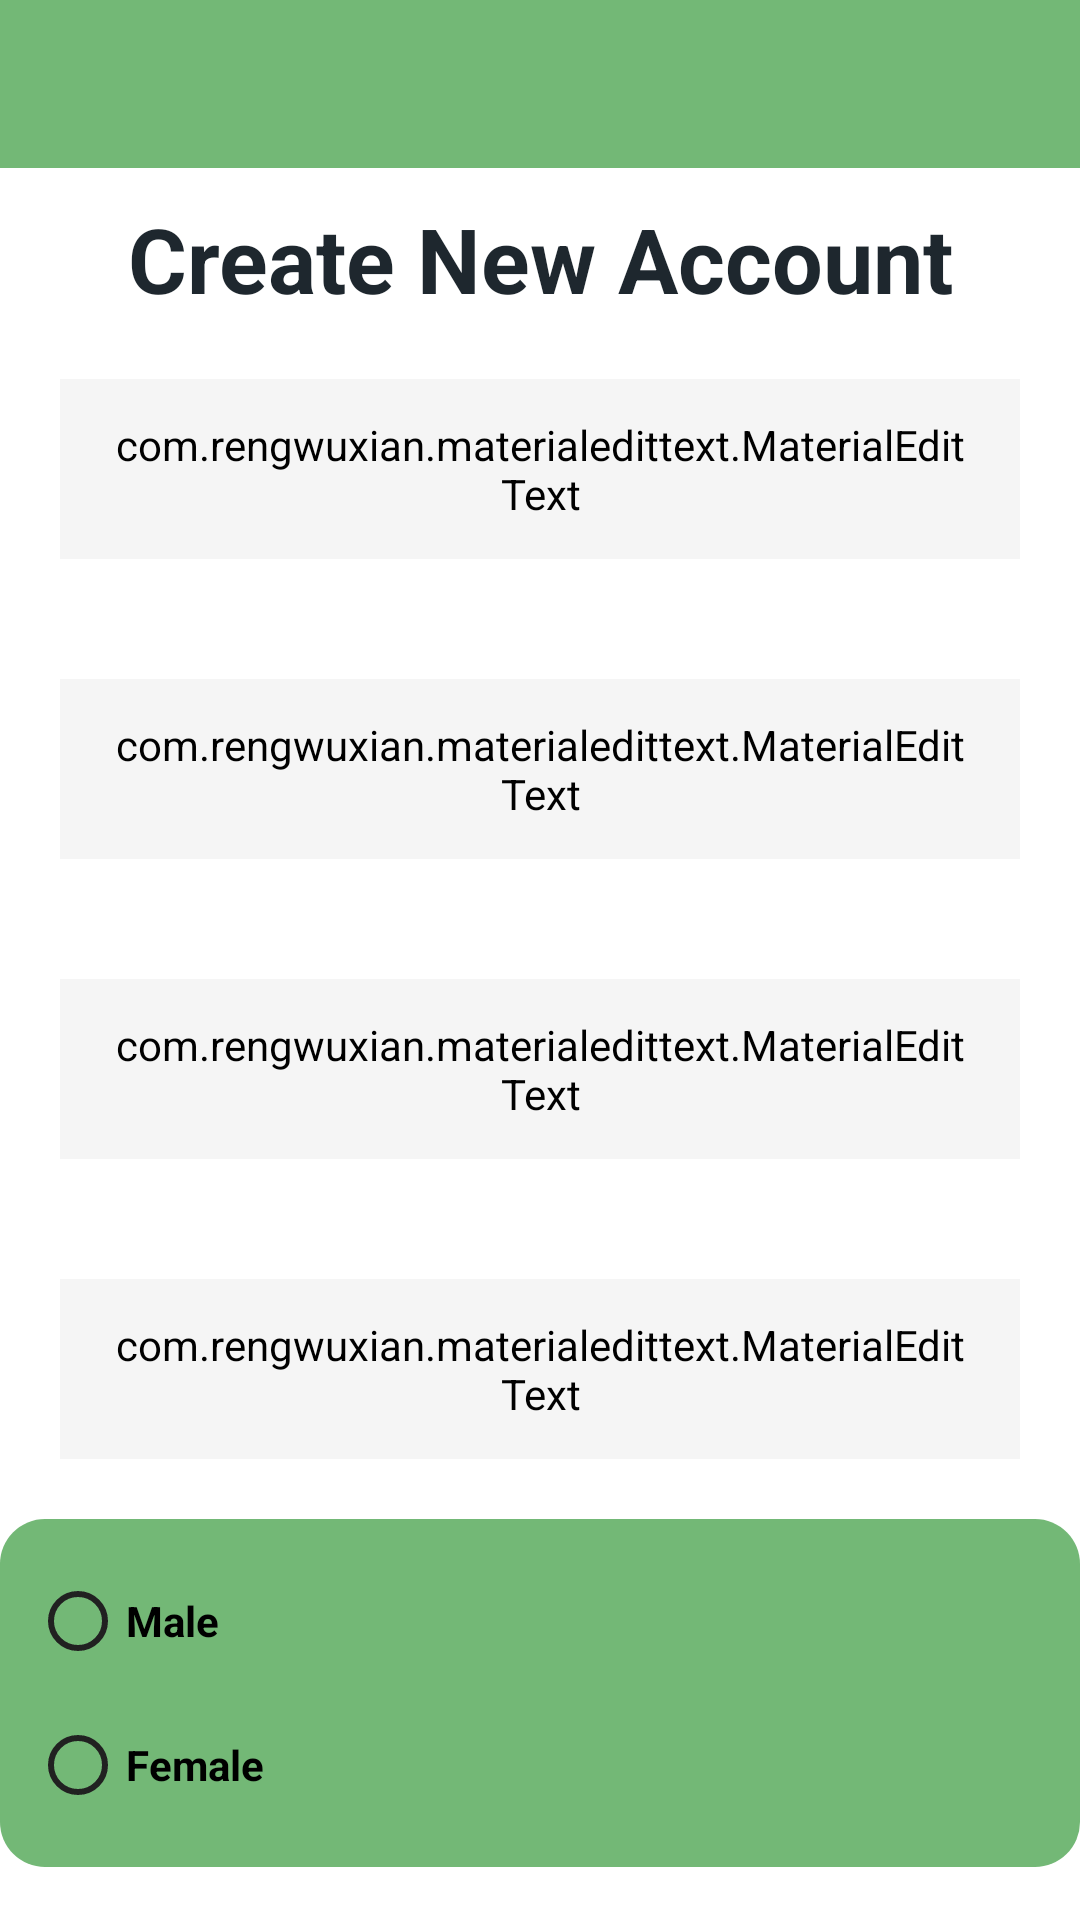

This screen was rendered from an Android layout file. Write that file and the resources it references.
<!-- AndroidManifest.xml: application theme Theme.LoginRegistrationApp -->
<!-- res/layout/activity_register.xml -->
<?xml version="1.0" encoding="utf-8"?>
<RelativeLayout
    xmlns:android="http://schemas.android.com/apk/res/android"
    xmlns:app="http://schemas.android.com/apk/res-auto"
    xmlns:tools="http://schemas.android.com/tools"
    android:layout_width="match_parent"
    android:layout_height="match_parent"
    tools:context=".RegisterActivity">
    <include
        android:id="@+id/toolbar"
        layout = "@layout/bar_layout"
        />

    <LinearLayout
        android:layout_width="match_parent"
        android:layout_height="match_parent"
        android:orientation="vertical"
        android:layout_below="@+id/toolbar">
        <TextView
            android:layout_width="match_parent"
            android:layout_height="wrap_content"
            android:text="Create New Account"
            android:textSize="30sp"
            android:gravity="center"
            android:textStyle="bold"
            android:layout_marginTop="10dp"
            android:textColor="#1e272e" />

        <FrameLayout
            android:layout_width="match_parent"
            android:layout_height="60dp"
            android:layout_margin="20dp"
            android:elevation="10dp"
            android:background="@drawable/white_boarder"
            android:outlineAmbientShadowColor="@android:color/darker_gray"
            tools:targetApi="P">
            <com.rengwuxian.materialedittext.MaterialEditText
                android:id="@+id/user_name"
                android:layout_width="match_parent"
                android:layout_height="match_parent"
                android:layout_gravity="center_horizontal"
                android:hint="User Name"
                android:paddingLeft="16dp"
                android:paddingRight="16dp"
                android:textStyle="bold"
                android:inputType="textPersonName"
                android:backgroundTint="@color/primary_material_light"
                android:textColorHint="@color/primary_dark_material_light"
                app:met_floatingLabel="normal"
                app:met_baseColor="@color/primary_material_dark"
                app:met_textColor="@color/primary_dark_material_light"
                />
        </FrameLayout>

        <FrameLayout
            android:layout_width="match_parent"
            android:layout_height="60dp"
            android:layout_margin="20dp"
            android:elevation="10dp"
            android:background="@drawable/white_boarder"
            android:outlineAmbientShadowColor="@android:color/darker_gray"
            tools:targetApi="P">
            <com.rengwuxian.materialedittext.MaterialEditText
                android:id="@+id/email_reg"
                android:layout_width="match_parent"
                android:layout_height="match_parent"
                android:layout_gravity="center_horizontal"
                android:hint="Email Address"
                android:paddingLeft="16dp"
                android:paddingRight="16dp"
                android:textStyle="bold"
                android:inputType="textEmailAddress"
                android:backgroundTint="@color/primary_material_light"
                android:textColorHint="@color/primary_dark_material_light"
                app:met_floatingLabel="normal"
                app:met_baseColor="@color/primary_material_dark"
                app:met_textColor="@color/primary_dark_material_light"
                />
        </FrameLayout>

        <FrameLayout
            android:layout_width="match_parent"
            android:layout_height="60dp"
            android:layout_margin="20dp"
            android:elevation="10dp"
            android:background="@drawable/white_boarder"
            android:outlineAmbientShadowColor="@android:color/darker_gray"
            tools:targetApi="P">
            <com.rengwuxian.materialedittext.MaterialEditText
                android:id="@+id/password_reg"
                android:layout_width="match_parent"
                android:layout_height="match_parent"
                android:layout_gravity="center_horizontal"
                android:hint="Password"
                android:paddingLeft="16dp"
                android:paddingRight="16dp"
                android:textStyle="bold"
                android:inputType="textPassword"
                android:backgroundTint="@color/primary_material_light"
                android:textColorHint="@color/primary_dark_material_light"
                app:met_floatingLabel="normal"
                app:met_baseColor="@color/primary_material_dark"
                app:met_textColor="@color/primary_dark_material_light" />
        </FrameLayout>

        <FrameLayout
            android:layout_width="match_parent"
            android:layout_height="60dp"
            android:layout_margin="20dp"
            android:elevation="10dp"
            android:background="@drawable/white_boarder"
            android:outlineAmbientShadowColor="@android:color/darker_gray"
            tools:targetApi="P">
            <com.rengwuxian.materialedittext.MaterialEditText
                android:id="@+id/mobile"
                android:layout_width="match_parent"
                android:layout_height="match_parent"
                android:layout_gravity="center_horizontal"
                android:hint="mobile number"
                android:paddingLeft="16dp"
                android:paddingRight="16dp"
                android:textStyle="bold"
                android:inputType="phone"
                android:backgroundTint="@color/primary_material_light"
                android:textColorHint="@color/primary_dark_material_light"
                app:met_floatingLabel="normal"
                app:met_baseColor="@color/primary_material_dark"
                app:met_textColor="@color/primary_dark_material_light" />
        </FrameLayout>

        <RadioGroup
            android:id="@+id/radio_button"
            android:layout_width="match_parent"
            android:layout_height="wrap_content"
            android:orientation="vertical"
            android:padding="10dp"
            android:background="@drawable/green_boarder">

            <RadioButton
                android:id="@+id/male"
                android:layout_width="wrap_content"
                android:layout_height="wrap_content"
                android:textStyle="bold"
                android:text="Male"
                android:textSize="14sp"
                android:buttonTint="@color/primary_material_dark"
                tools:targetApi="LOLLIPOP"
                />

            <RadioButton
                android:id="@+id/female"
                android:layout_width="wrap_content"
                android:layout_height="wrap_content"
                android:textStyle="bold"
                android:text="Female"
                android:textSize="14sp"
                android:buttonTint="@color/primary_material_dark"
                tools:targetApi="LOLLIPOP"
                />

        </RadioGroup>

        <ProgressBar
            android:id="@+id/progressBar_reg"
            android:layout_width="60dp"
            android:layout_height="60dp"
            android:layout_gravity="center"
            android:indeterminateTint="#4bcffa"
            android:visibility="gone"
            tools:targetApi="LOLLIPOP"
            />

        <FrameLayout
            android:layout_width="match_parent"
            android:layout_height="50dp"
            android:layout_marginTop="20dp"
            android:layout_marginLeft="50dp"
            android:layout_marginRight="50dp"
            android:elevation="10dp"
            android:background="@drawable/green_boarder"
            android:outlineAmbientShadowColor="@android:color/darker_gray"
            tools:targetApi="P">
            <Button
                android:id="@+id/register_reg"
                android:layout_width="match_parent"
                android:layout_height="match_parent"
                android:text="Register"
                android:textSize="20sp"
                android:textColor="@color/primary_material_dark"
                android:textAllCaps="false"
                android:background="?attr/selectableItemBackground"
                />
        </FrameLayout>

    </LinearLayout>
</RelativeLayout>
<!-- res/layout/bar_layout.xml (included above) -->
<?xml version="1.0" encoding="utf-8"?>
<androidx.appcompat.widget.Toolbar
    xmlns:android="http://schemas.android.com/apk/res/android"
    xmlns:app="http://schemas.android.com/apk/res-auto"
    android:id="@+id/toolbar"
    android:layout_width="match_parent"
    android:layout_height="wrap_content"
    android:background="#73B876"
    style="@style/Base.Theme.AppCompat.Light.DarkActionBar"
    app:titleTextColor="#1e272e"
    app:popupTheme="@style/MaterialAlertDialog.Material3"
    >

</androidx.appcompat.widget.Toolbar>
<!-- resources referenced by this layout -->
<resources>
  <!-- drawable green_boarder (drawable) -->
  <?xml version="1.0" encoding="utf-8"?>
  <layer-list xmlns:android="http://schemas.android.com/apk/res/android">
      <item>
          <shape android:shape="rectangle">
              <solid android:color="#73B876"/>
              <corners android:radius="15dp"/>
          </shape>
      </item>
  </layer-list>
  <style name="Theme.LoginRegistrationApp" parent="Theme.MaterialComponents.DayNight.NoActionBar">
          
          <item name="colorPrimary">@color/purple_500</item>
          <item name="colorPrimaryVariant">@color/purple_700</item>
          <item name="colorOnPrimary">@color/white</item>
          
          <item name="colorSecondary">@color/teal_200</item>
          <item name="colorSecondaryVariant">@color/teal_700</item>
          <item name="colorOnSecondary">@color/black</item>
          
          <item name="android:statusBarColor" tools:targetApi="l">?attr/colorPrimaryVariant</item>
          
      </style>
  <!-- not gathered from this repository: default colours our renderer supplied (Android Studio template values) -->
  <color name="purple_500">#FF6200EE</color>
  <color name="purple_700">#FF3700B3</color>
  <color name="teal_200">#FF03DAC5</color>
  <color name="teal_700">#FF018786</color>
  <color name="black">#FF000000</color>
  <color name="white">#FFFFFFFF</color>
</resources>
